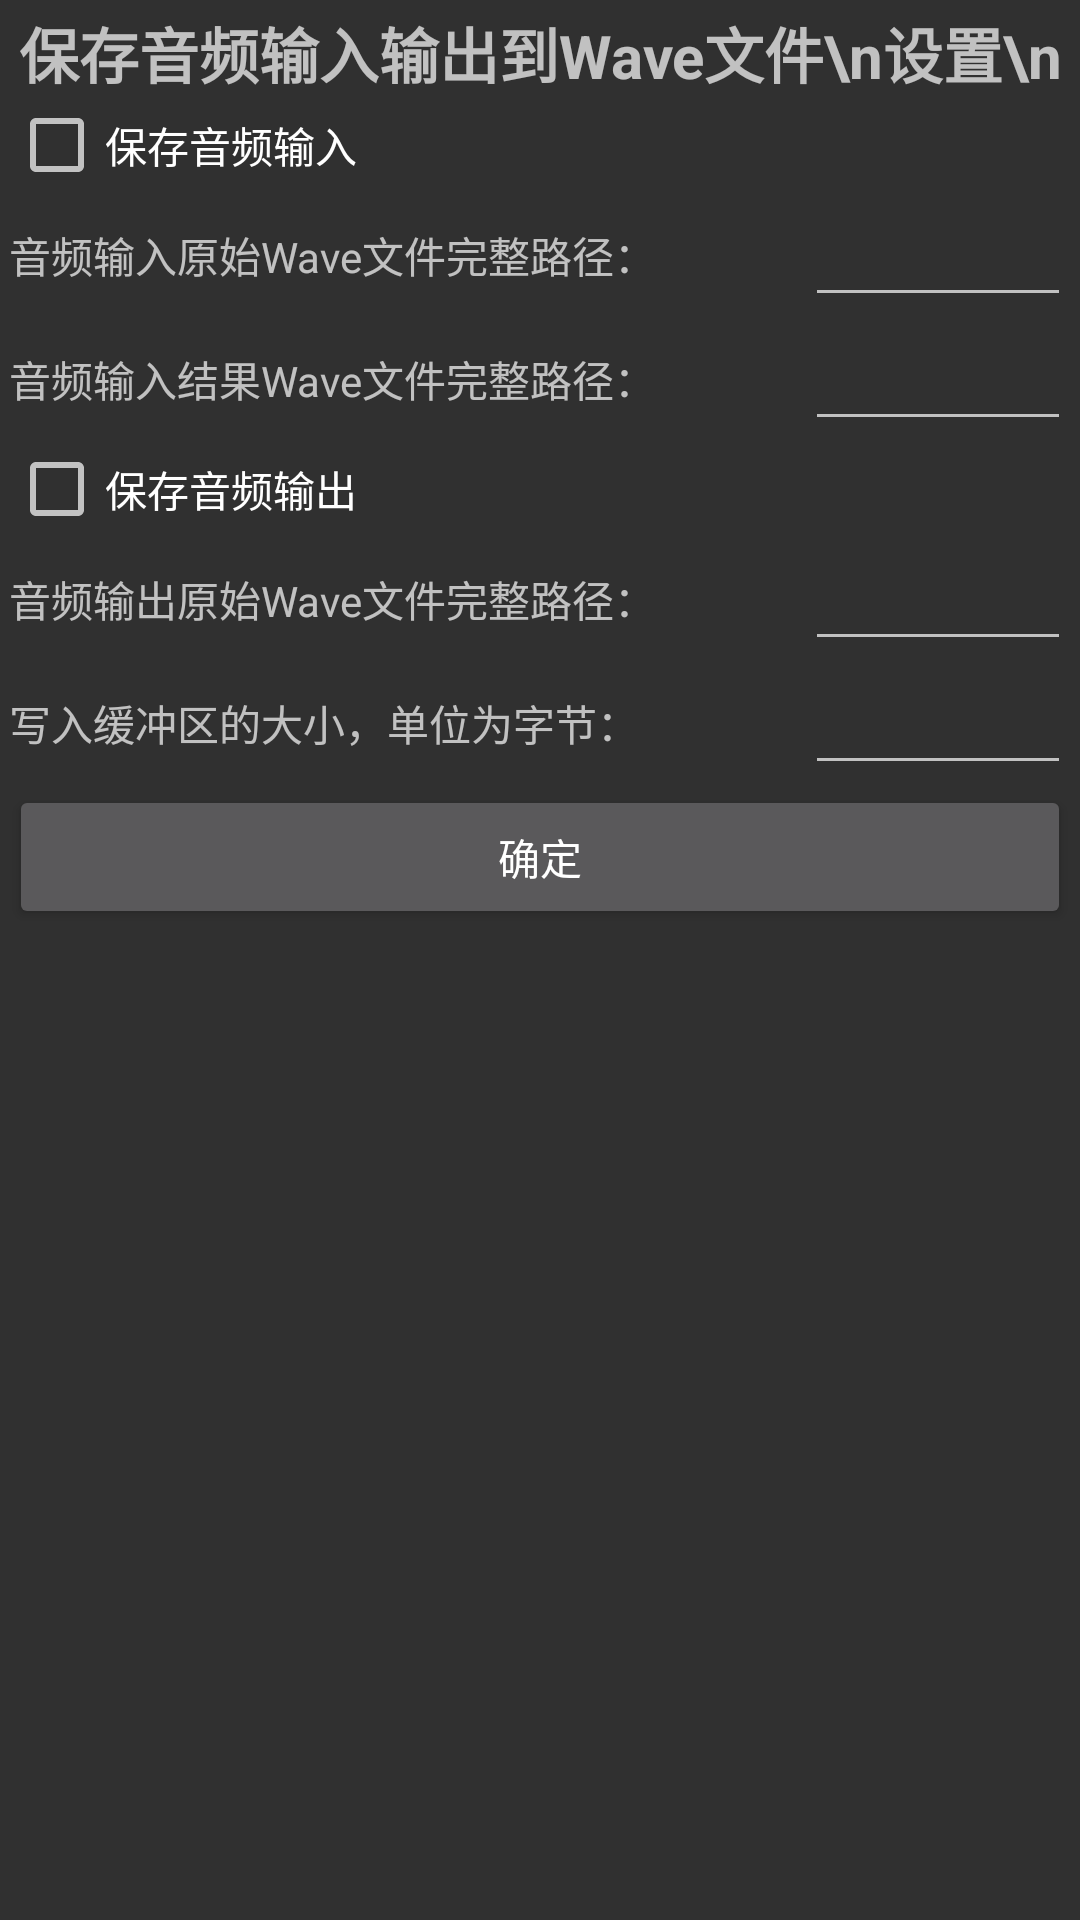

Here is an Android app screen rendered from its layout file. Give the layout XML and the strings, colors and styles it references.
<!-- AndroidManifest.xml: application theme AppTheme -->
<!-- res/layout/save_ado_inpt_otpt_to_wave_file_stng_lyot.xml -->
<?xml version="1.0" encoding="utf-8"?>
<ScrollView
    xmlns:android="http://schemas.android.com/apk/res/android"
    xmlns:tools="http://schemas.android.com/tools"
    android:orientation="vertical"
    android:layout_width="match_parent"
    android:layout_height="match_parent"
    android:paddingBottom="@dimen/activity_vertical_margin"
    android:paddingLeft="@dimen/activity_horizontal_margin"
    android:paddingRight="@dimen/activity_horizontal_margin"
    android:paddingTop="@dimen/activity_vertical_margin">

    <LinearLayout
        android:layout_width="match_parent"
        android:layout_height="match_parent"
        android:orientation="vertical">

        <TextView
            android:text="保存音频输入输出到Wave文件\n设置\n"
            android:layout_width="match_parent"
            android:layout_height="wrap_content"
            android:gravity="center_horizontal"
            android:textAlignment="center"
            android:textStyle="normal|bold"
            android:textSize="20sp" />

        <CheckBox
            android:text="保存音频输入"
            android:id="@+id/SaveAdoInptOtptToWaveFileIsSaveAdoInptCkBoxId"
            android:layout_width="match_parent"
            android:layout_height="match_parent"/>

        <LinearLayout
            android:layout_width="match_parent"
            android:layout_height="wrap_content"
            android:orientation="horizontal">

            <TextView
                android:layout_width="0dip"
                android:layout_height="match_parent"
                android:layout_weight="3"
                android:gravity="center_vertical"
                android:text="音频输入原始Wave文件完整路径：" />

            <EditText
                android:id="@+id/SaveAdoInptOtptToWaveFileAdoInptSrcFullPathEdTxtId"
                android:layout_width="0dip"
                android:layout_height="match_parent"
                android:layout_weight="1"
                android:singleLine="true" />

        </LinearLayout>

        <LinearLayout
            android:layout_width="match_parent"
            android:layout_height="wrap_content"
            android:orientation="horizontal">

            <TextView
                android:layout_width="0dip"
                android:layout_height="match_parent"
                android:layout_weight="3"
                android:gravity="center_vertical"
                android:text="音频输入结果Wave文件完整路径：" />

            <EditText
                android:id="@+id/SaveAdoInptOtptToWaveFileAdoInptRsltFullPathEdTxtId"
                android:layout_width="0dip"
                android:layout_height="match_parent"
                android:layout_weight="1"
                android:singleLine="true" />

        </LinearLayout>

        <CheckBox
            android:text="保存音频输出"
            android:id="@+id/SaveAdoInptOtptToWaveFileIsSaveAdoOtptCkBoxId"
            android:layout_width="match_parent"
            android:layout_height="match_parent"/>

        <LinearLayout
            android:layout_width="match_parent"
            android:layout_height="wrap_content"
            android:orientation="horizontal">

            <TextView
                android:layout_width="0dip"
                android:layout_height="match_parent"
                android:layout_weight="3"
                android:gravity="center_vertical"
                android:text="音频输出原始Wave文件完整路径：" />

            <EditText
                android:id="@+id/SaveAdoInptOtptToWaveFileAdoOtptSrcFullPathEdTxtId"
                android:layout_width="0dip"
                android:layout_height="match_parent"
                android:layout_weight="1"
                android:singleLine="true" />

        </LinearLayout>

        <LinearLayout
            android:layout_width="match_parent"
            android:layout_height="wrap_content"
            android:orientation="horizontal">

            <TextView
                android:text="写入缓冲区的大小，单位为字节："
                android:layout_weight="3"
                android:layout_width="0dp"
                android:layout_height="match_parent"
                android:gravity="center_vertical"/>

            <EditText
                android:id="@+id/SaveAdoInptOtptToWaveFileWrBufSzBytEdTxtId"
                android:layout_width="0dp"
                android:layout_height="match_parent"
                android:layout_weight="1"
                android:singleLine="true" />

        </LinearLayout>

        <Button
            android:layout_width="match_parent"
            android:layout_height="wrap_content"
            android:padding="0dp"
            android:text="确定"
            android:onClick="OnClickSaveAdoInptOtptToWaveFileStngOkBtn" />

    </LinearLayout>

</ScrollView>
<!-- resources referenced by this layout -->
<resources>
  <dimen name="activity_horizontal_margin">3dp</dimen>
  <dimen name="activity_vertical_margin">3dp</dimen>
  <style name="AppTheme" parent="Theme.AppCompat.NoActionBar">
      
      <item name="colorPrimary">@color/colorPrimary</item>
      <item name="colorPrimaryDark">@color/colorPrimaryDark</item>
      <item name="colorAccent">@color/colorAccent</item>
  </style>
  <!-- not gathered from this repository: default colours our renderer supplied (Android Studio template values) -->
  <color name="colorPrimary">#FF6200EE</color>
  <color name="colorPrimaryDark">#FF3700B3</color>
  <color name="colorAccent">#FF03DAC5</color>
</resources>
